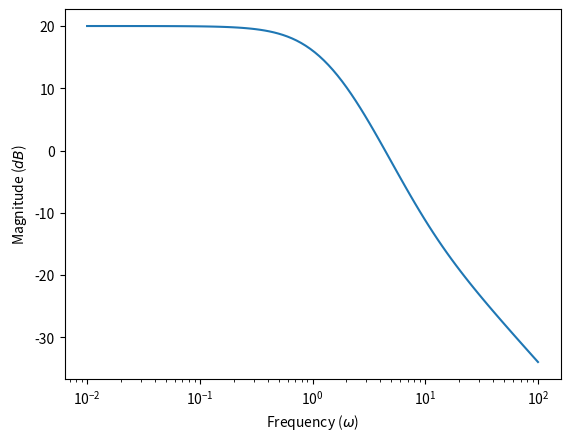
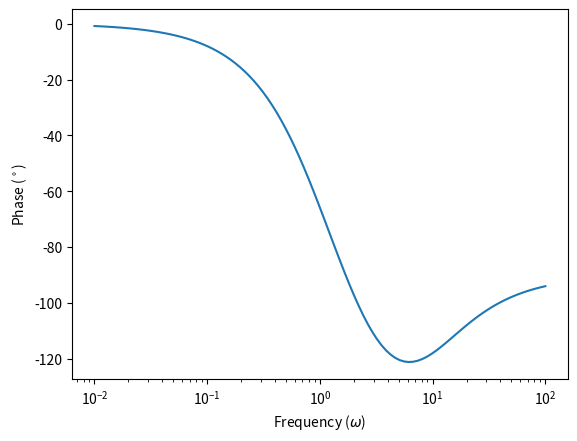

The matplotlib source for these figures, in order:
# -*- coding: utf-8 -*-
"""
Created on Mon Nov 30 19:02:08 2015

[redacted]
"""
from scipy import signal
import matplotlib.pyplot as plt

s1 = signal.lti([2, 20], [1, 3, 2])
w, mag, phase = signal.bode(s1)

plt.figure()
plt.semilogx(w, mag)
plt.xlabel (r'Frequency ($\omega$)')
plt.ylabel (r'Magnitude ($dB$)') 
plt.savefig('Magnitude.png', dpi=300)   
plt.figure()
plt.semilogx(w, phase)
plt.xlabel (r'Frequency ($\omega$)')
plt.ylabel (r'Phase ($^\circ$)') 
plt.savefig('Amplitude.png', dpi=300) 
plt.show()